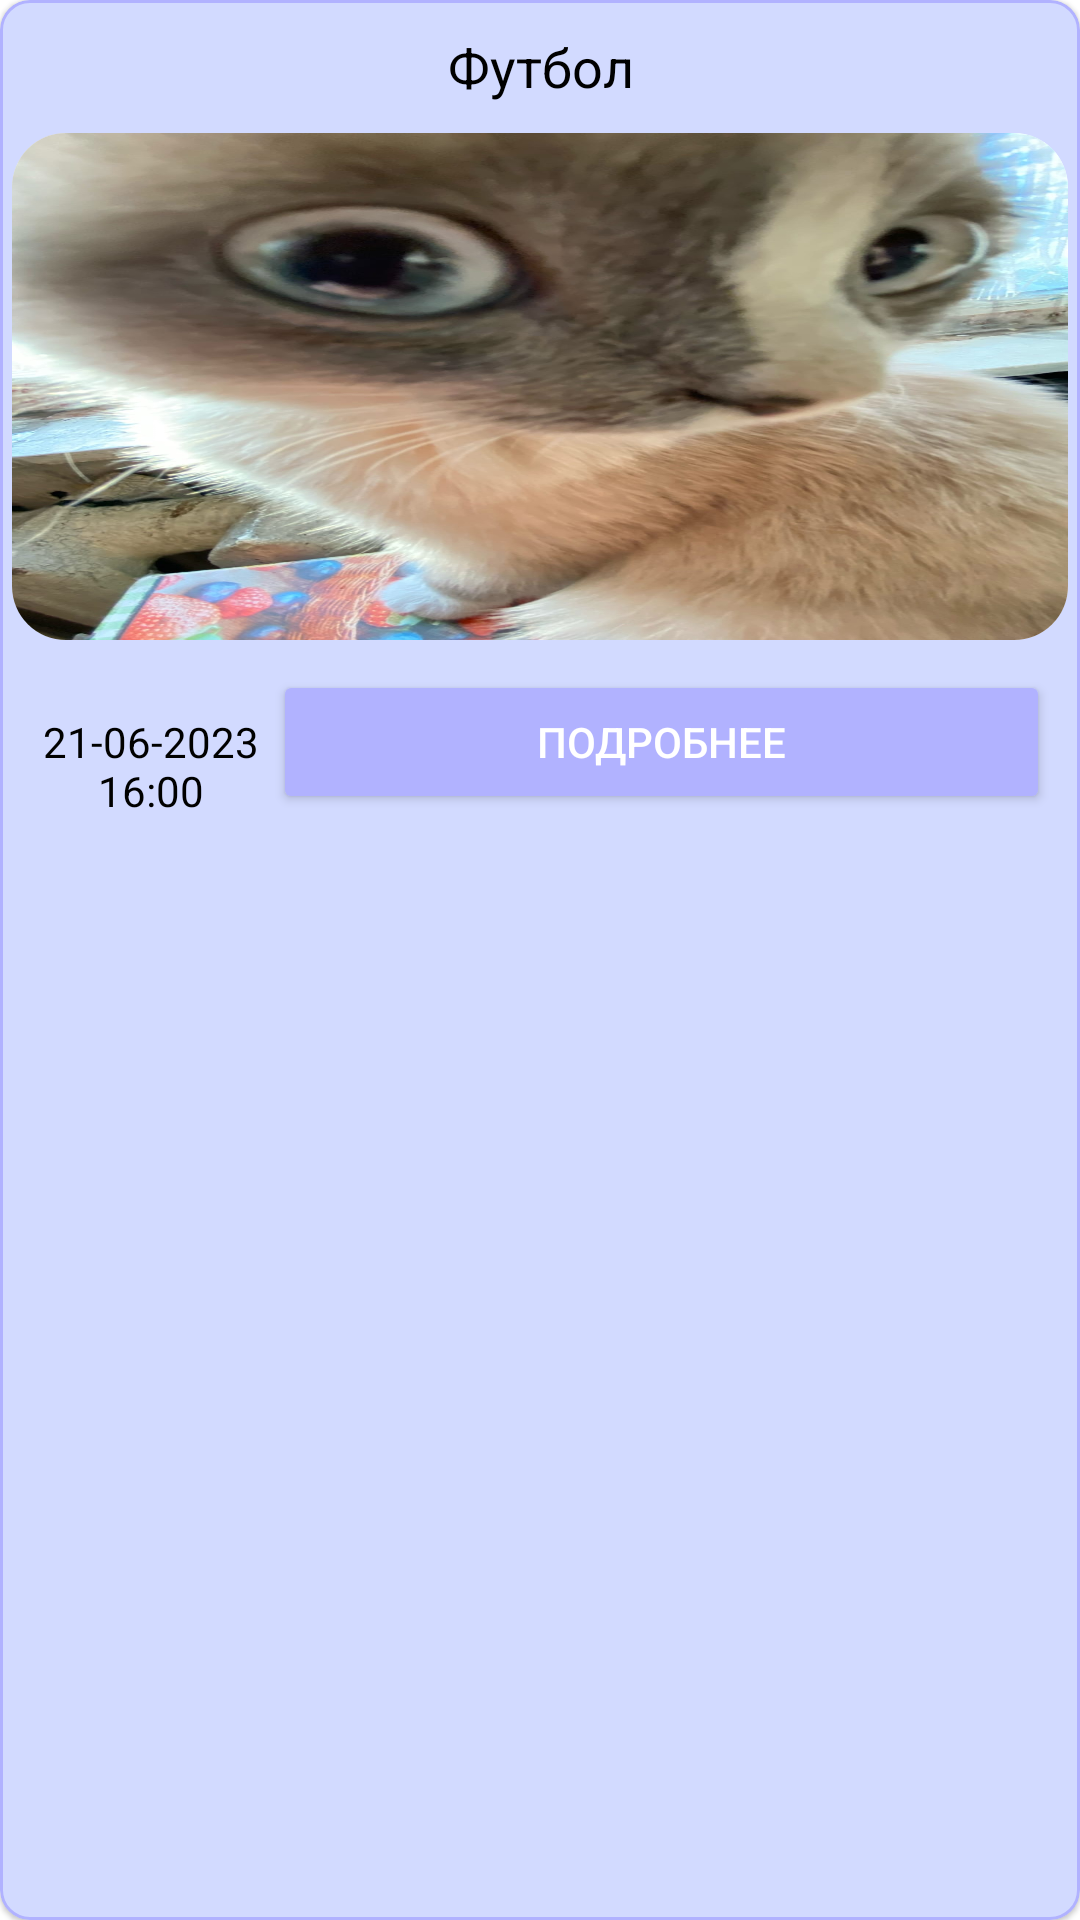

Reconstruct the res/layout file that produces this screen, plus the resources it refers to.
<!-- AndroidManifest.xml: application theme Theme.VolunteerApp -->
<!-- res/layout/custom_item_for_events.xml -->
<?xml version="1.0" encoding="utf-8"?>
<com.google.android.material.card.MaterialCardView
    xmlns:android="http://schemas.android.com/apk/res/android"
    xmlns:app="http://schemas.android.com/apk/res-auto"
    android:layout_width="match_parent"
    android:layout_height="wrap_content"
    android:layout_margin="10dp"
    app:cardCornerRadius="10dp"
    android:backgroundTint="@color/purple_700"
    app:strokeColor="@color/purple_200"
    app:strokeWidth="1dp"
    android:id="@+id/cardMaterial">

    <LinearLayout
        android:layout_width="match_parent"
        android:layout_height="match_parent"
        android:orientation="vertical"
        android:layout_marginTop="10dp">

        <TextView
            android:id="@+id/titleOfEvent"
            android:layout_width="match_parent"
            android:layout_height="wrap_content"
            android:gravity="center"
            android:textSize="18sp"
            android:textColor="@color/black"
            android:text="Футбол" />

        <androidx.cardview.widget.CardView
            android:layout_marginTop="10dp"
            android:layout_width="match_parent"
            android:layout_height="wrap_content"
            app:cardCornerRadius="18dp"
            android:backgroundTint="@color/white"
            android:layout_marginLeft="4dp"
            android:layout_marginRight="4dp">

            <ImageView
                android:id="@+id/imageOfEvent"
                android:layout_width="match_parent"
                android:layout_height="169dp"
                android:scaleType="fitXY"
                android:adjustViewBounds="true"
                app:srcCompat="@drawable/example_img" />
        </androidx.cardview.widget.CardView>

        <LinearLayout
            android:layout_width="match_parent"
            android:layout_height="match_parent"
            android:layout_margin="10dp"
            android:orientation="horizontal">

            <TextView
                android:id="@+id/dateOfEvent"
                android:layout_width="122dp"
                android:layout_height="wrap_content"
                android:layout_weight="1"
                android:gravity="center"
                android:text="21-06-2023 16:00"
                android:textColor="@color/black"
                android:textSize="14sp" />

            <Button
                android:id="@+id/buttonMoreAboutEvent"
                android:layout_width="300dp"
                android:layout_height="wrap_content"
                android:layout_weight="1"
                android:textColor="@color/white"
                android:backgroundTint="@color/purple_200"
                android:text="Подробнее" />
        </LinearLayout>

    </LinearLayout>
</com.google.android.material.card.MaterialCardView>
<!-- resources referenced by this layout -->
<resources>
  <color name="black">#FF000000</color>
  <color name="purple_200">#B1B2FF</color>
  <color name="purple_700">#D2DAFF</color>
  <color name="white">#FFFFFFFF</color>
  <!-- drawable example_img: jpg bitmap (drawable, 325861 bytes) -->
  <style name="Theme.VolunteerApp" parent="Theme.MaterialComponents.DayNight.NoActionBar">
          
          <item name="colorPrimary">@color/purple_500</item>
          <item name="colorPrimaryVariant">@color/purple_700</item>
          <item name="colorOnPrimary">@color/white</item>
          
          <item name="colorSecondary">@color/purple_200</item>
          <item name="colorSecondaryVariant">@color/purple_700</item>
          <item name="colorOnSecondary">@color/black</item>
          
          <item name="android:statusBarColor">@color/purple_700</item>
          
      </style>
  <color name="purple_500">#AAC4FF</color>
</resources>
